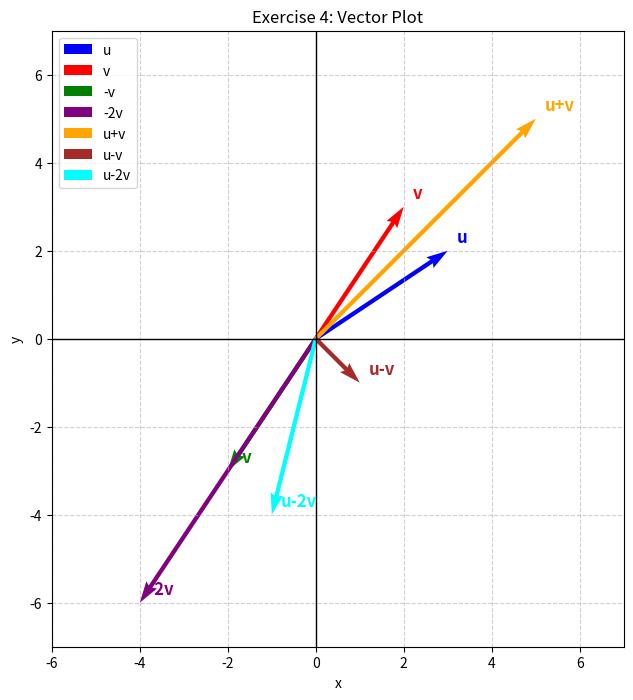

Recreate this plot in Python.
import matplotlib.pyplot as plt
import numpy as np

# Define the vectors
vectors = {
    'u': np.array([3, 2]),
    'v': np.array([2, 3]),
    '-v': np.array([-2, -3]),
    '-2v': np.array([-4, -6]),
    'u+v': np.array([5, 5]),
    'u-v': np.array([1, -1]),
    'u-2v': np.array([-1, -4])
}

# Set up the plot
fig, ax = plt.subplots(figsize=(8, 8))

# Plot each vector as an arrow starting from (0,0)
colors = ['blue', 'red', 'green', 'purple', 'orange', 'brown', 'cyan']
for (name, vec), color in zip(vectors.items(), colors):
    ax.quiver(0, 0, vec[0], vec[1], angles='xy', scale_units='xy', scale=1, color=color, label=name)
    # Add a text label at the tip of the arrow
    ax.text(vec[0] + 0.2, vec[1] + 0.2, name, fontsize=12, color=color, weight='bold')

# Set chart limits and grid
ax.set_xlim(-6, 7)
ax.set_ylim(-7, 7)
ax.axhline(0, color='black', linewidth=1)
ax.axvline(0, color='black', linewidth=1)
ax.grid(True, linestyle='--', alpha=0.6)
ax.set_aspect('equal')
ax.set_xlabel('x')
ax.set_ylabel('y')
ax.set_title('Exercise 4: Vector Plot')
ax.legend()

plt.show()